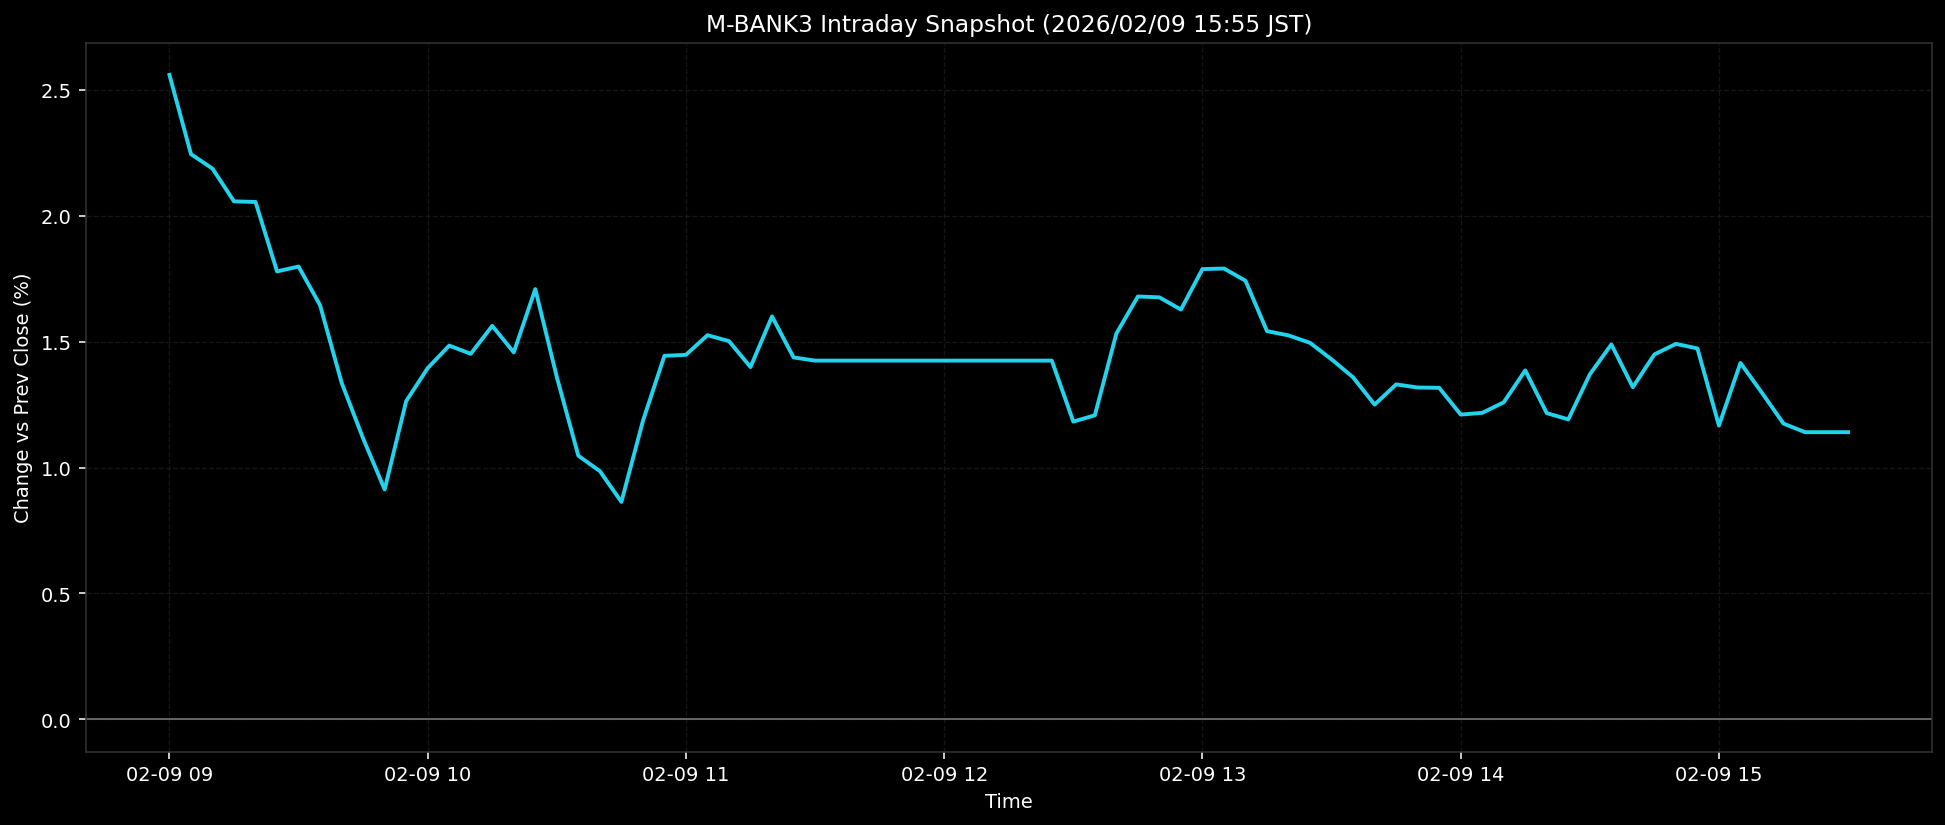

The file beside this chart, header and first rows:
ts, pct
2026-02-09T09:00:00+0900, 2.559
2026-02-09T09:05:00+0900, 2.244
2026-02-09T09:10:00+0900, 2.187
2026-02-09T09:15:00+0900, 2.057
2026-02-09T09:20:00+0900, 2.054
2026-02-09T09:25:00+0900, 1.779
2026-02-09T09:30:00+0900, 1.798
2026-02-09T09:35:00+0900, 1.644
2026-02-09T09:40:00+0900, 1.337
2026-02-09T09:45:00+0900, 1.115
2026-02-09T09:50:00+0900, 0.9129
2026-02-09T09:55:00+0900, 1.264
2026-02-09T10:00:00+0900, 1.395
2026-02-09T10:05:00+0900, 1.484
2026-02-09T10:10:00+0900, 1.451
2026-02-09T10:15:00+0900, 1.562
2026-02-09T10:20:00+0900, 1.457
2026-02-09T10:25:00+0900, 1.708
2026-02-09T10:30:00+0900, 1.359
2026-02-09T10:35:00+0900, 1.047
2026-02-09T10:40:00+0900, 0.9857
2026-02-09T10:45:00+0900, 0.8634
2026-02-09T10:50:00+0900, 1.185
2026-02-09T10:55:00+0900, 1.443
2026-02-09T11:00:00+0900, 1.447
2026-02-09T11:05:00+0900, 1.525
2026-02-09T11:10:00+0900, 1.502
2026-02-09T11:15:00+0900, 1.399
2026-02-09T11:20:00+0900, 1.6
2026-02-09T11:25:00+0900, 1.437
2026-02-09T11:30:00+0900, 1.424
2026-02-09T11:35:00+0900, 1.424
2026-02-09T11:40:00+0900, 1.424
2026-02-09T11:45:00+0900, 1.424
2026-02-09T11:50:00+0900, 1.424
2026-02-09T11:55:00+0900, 1.424
2026-02-09T12:00:00+0900, 1.424
2026-02-09T12:05:00+0900, 1.424
2026-02-09T12:10:00+0900, 1.424
2026-02-09T12:15:00+0900, 1.424
2026-02-09T12:20:00+0900, 1.424
2026-02-09T12:25:00+0900, 1.424
2026-02-09T12:30:00+0900, 1.182
2026-02-09T12:35:00+0900, 1.207
2026-02-09T12:40:00+0900, 1.532
2026-02-09T12:45:00+0900, 1.679
2026-02-09T12:50:00+0900, 1.675
2026-02-09T12:55:00+0900, 1.627
2026-02-09T13:00:00+0900, 1.788
2026-02-09T13:05:00+0900, 1.79
2026-02-09T13:10:00+0900, 1.742
2026-02-09T13:15:00+0900, 1.541
2026-02-09T13:20:00+0900, 1.524
2026-02-09T13:25:00+0900, 1.495
2026-02-09T13:30:00+0900, 1.429
2026-02-09T13:35:00+0900, 1.358
2026-02-09T13:40:00+0900, 1.25
2026-02-09T13:45:00+0900, 1.33
2026-02-09T13:50:00+0900, 1.318
2026-02-09T13:55:00+0900, 1.316
... 19 more rows
